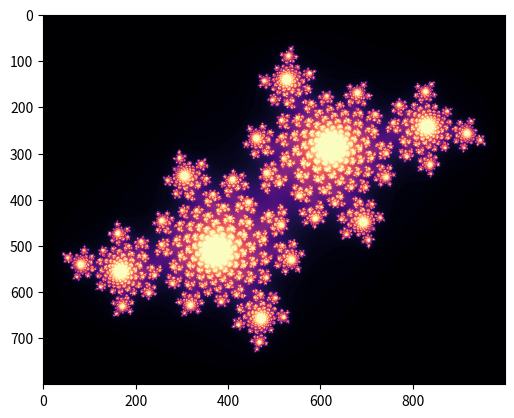

Write the Python code that produced this figure.
import numpy as np
import matplotlib.pyplot as plt

def julia_set(c=-0.4 + 0.6j, height=800, width=1000, x=0, y=0, zoom=1, max_iterations=100):
    # To make navigation easier we calculate these values
    x_width = 1.5
    y_height = 1.5*height/width
    x_from = x - x_width/zoom
    x_to = x + x_width/zoom
    y_from = y - y_height/zoom
    y_to = y + y_height/zoom
    # Here the actual algorithm starts
    x = np.linspace(x_from, x_to, width).reshape((1, width))
    y = np.linspace(y_from, y_to, height).reshape((height, 1))
    z = x + 1j * y
    # Initialize z to all zero
    c = np.full(z.shape, c)
    # To keep track in which iteration the point diverged
    div_time = np.zeros(z.shape, dtype=int)
    # To keep track on which points did not converge so far
    m = np.full(c.shape, True, dtype=bool)
    for i in range(max_iterations):
        z[m] = z[m]**2 + c[m]
        m[np.abs(z) > 2] = False
        div_time[m] = i
    return div_time

plt.imshow(julia_set(), cmap='magma')
# plt.imshow(julia_set(x=0.125, y=0.125, zoom=10), cmap='magma')
# plt.imshow(julia_set(c=-0.8j), cmap='magma')
# plt.imshow(julia_set(c=-0.8+0.156j, max_iterations=512), cmap='magma')
# plt.imshow(julia_set(c=-0.7269 + 0.1889j, max_iterations=256), cmap='magma')
plt.show()
